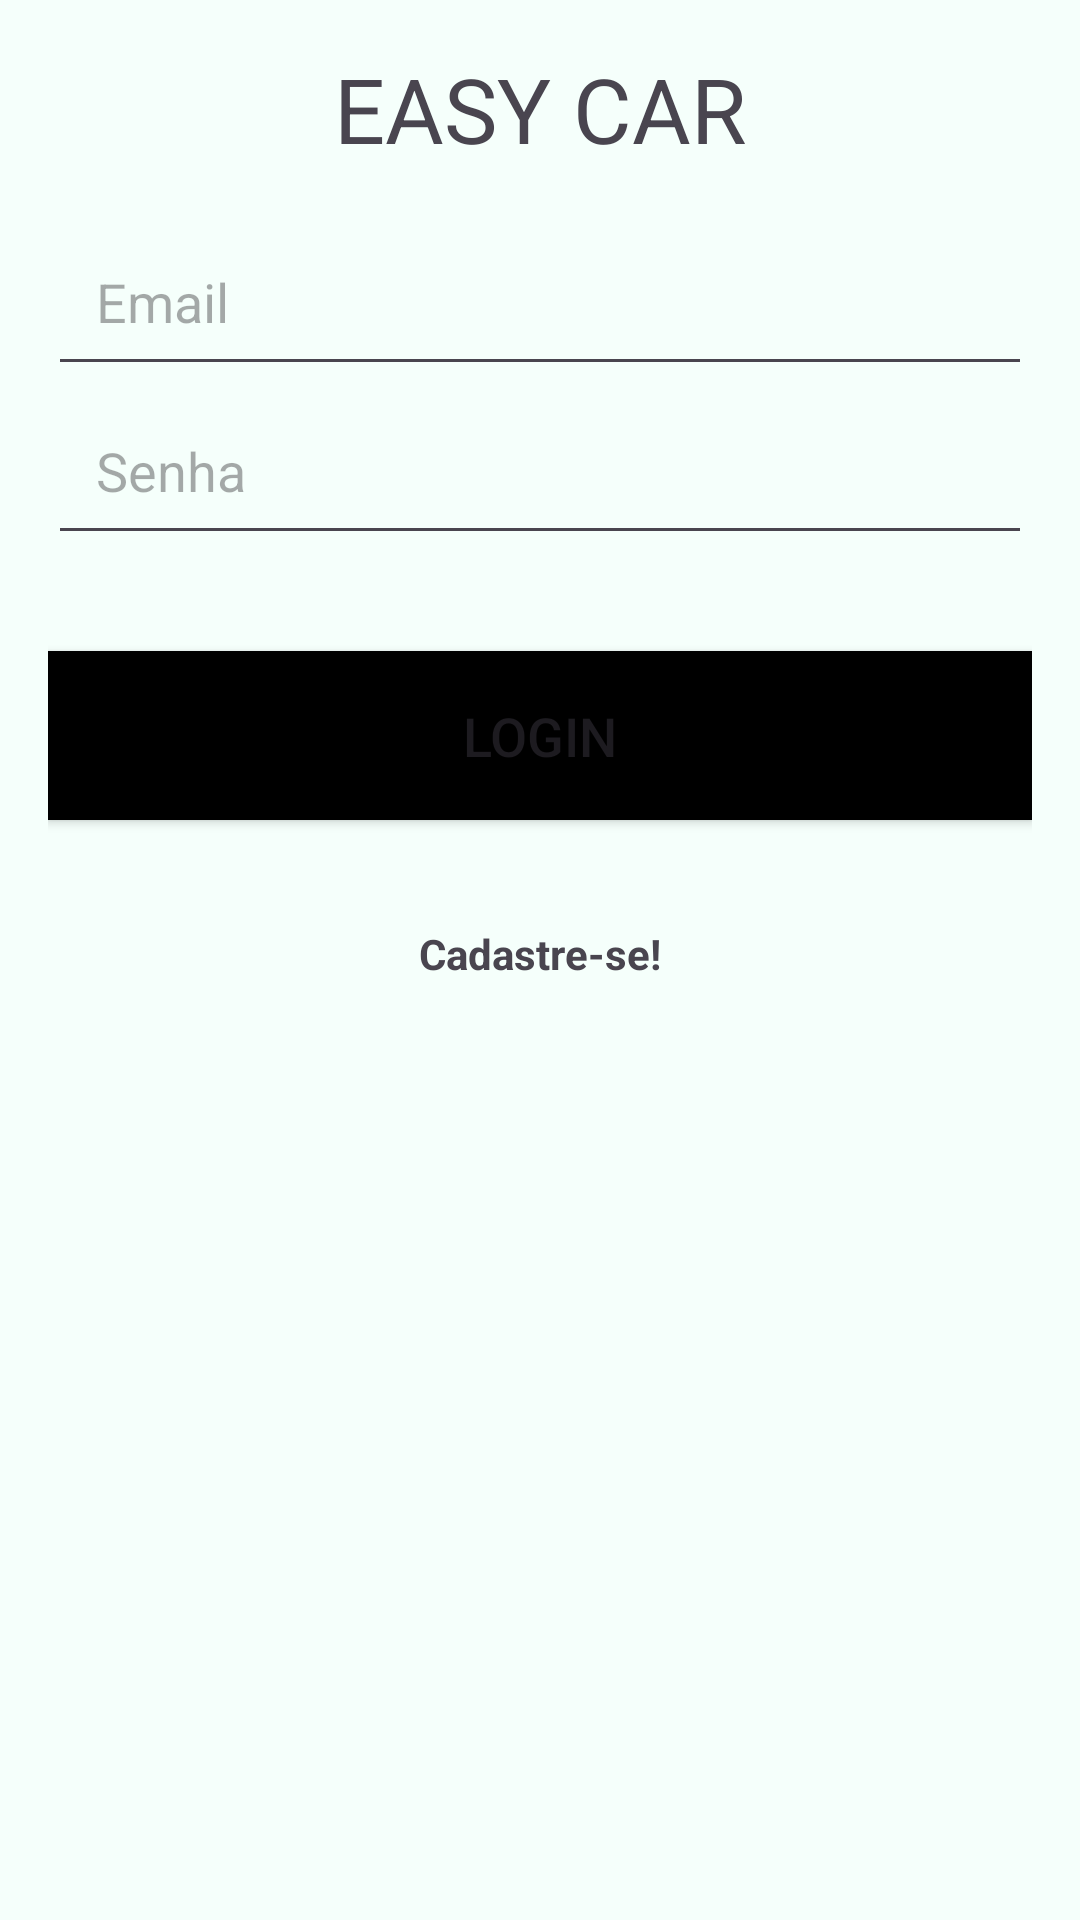

Android layout source for this screen:
<!-- AndroidManifest.xml: application theme Theme.TrabalhoAndroidIII -->
<!-- res/layout/activity_login.xml -->
<?xml version="1.0" encoding="utf-8"?>
<RelativeLayout xmlns:android="http://schemas.android.com/apk/res/android"
    xmlns:app="http://schemas.android.com/apk/res-auto"
    xmlns:tools="http://schemas.android.com/tools"
    android:layout_width="match_parent"
    android:layout_height="match_parent"
    android:orientation="vertical"
    android:padding="16dp"
    android:background="#f5fffb"
    android:layout_marginTop="50dp"
    tools:context=".ui.login.LoginActivity">


    <TextView
        android:id="@+id/tvLogin"
        android:layout_width="match_parent"
        android:layout_height="wrap_content"
        android:text="EASY CAR"
        android:textSize="30dp"
        android:gravity="center" />

    <EditText
        android:id="@+id/etEmail"
        android:layout_below="@+id/tvLogin"
        android:layout_width="match_parent"
        android:layout_height="wrap_content"
        android:padding="16dp"
        android:layout_marginTop="16dp"
        android:hint="Email"/>

    <EditText
        android:id="@+id/etPassword"
        android:layout_below="@+id/etEmail"
        android:layout_width="match_parent"
        android:layout_height="wrap_content"
        android:padding="16dp"
        android:hint="Senha"
        android:inputType="textPassword"/>


    <Button
        android:id="@+id/btLogin"
        android:layout_below="@id/etPassword"
        android:layout_marginTop="32dp"
        android:layout_width="match_parent"
        android:layout_height="wrap_content"
        android:background="@color/black"
        android:padding="16dp"
        android:textSize="18sp"
        android:text="LOGIN" />




    <TextView
        android:id="@+id/tvNewUser"
        android:layout_below="@id/btLogin"
        android:layout_width="wrap_content"
        android:layout_height="wrap_content"
        android:layout_centerHorizontal="true"
        android:layout_marginTop="35dp"
        android:textStyle="bold"
        android:text="Cadastre-se!"
        />


</RelativeLayout>
<!-- resources referenced by this layout -->
<resources>
  <style name="Theme.TrabalhoAndroidIII" parent="Base.Theme.TrabalhoAndroidIII" />
  <style name="Base.Theme.TrabalhoAndroidIII" parent="Theme.Material3.DayNight.NoActionBar">
          
          
      </style>
  <!-- not gathered from this repository: default colours our renderer supplied (Android Studio template values) -->
  <color name="black">#FF000000</color>
</resources>
